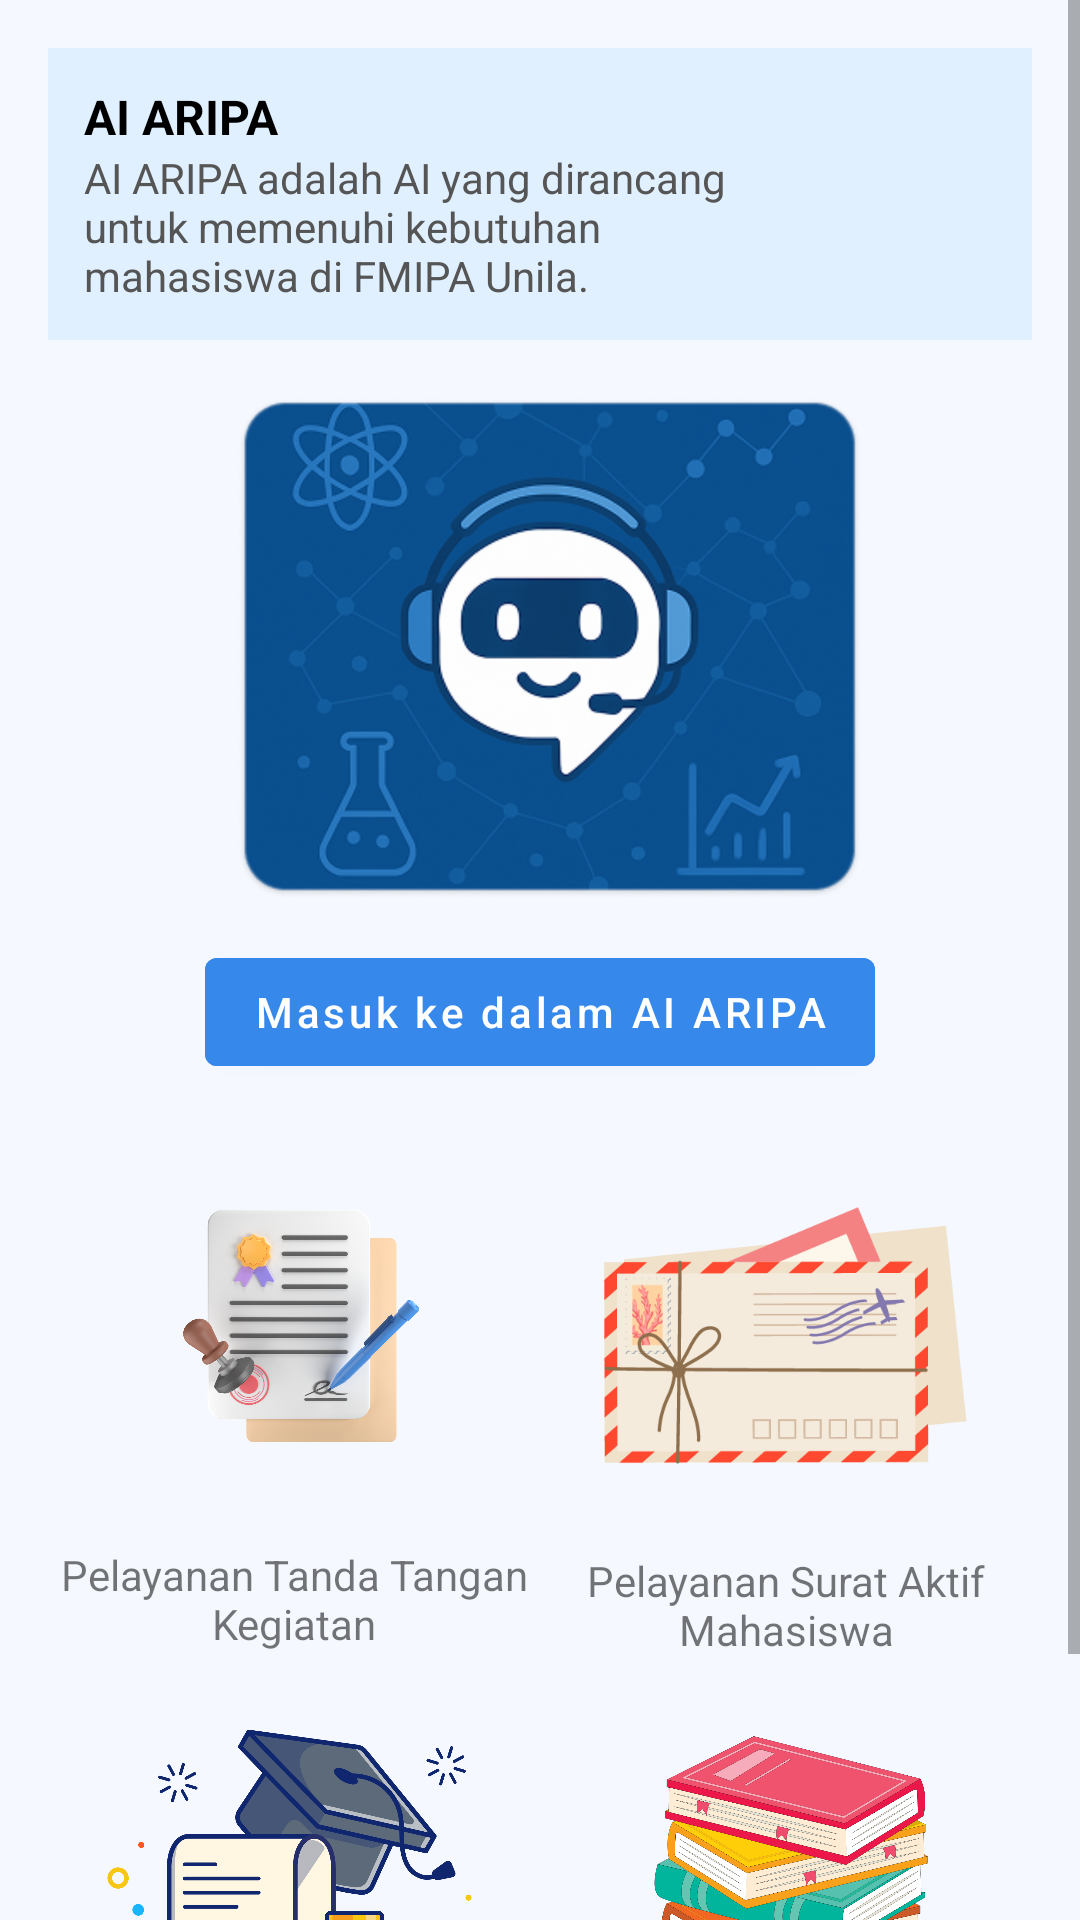

Write the Android layout XML for this screen, with the resource values it uses.
<!-- AndroidManifest.xml: application theme Theme.ARIPA -->
<!-- res/layout/fragment_home.xml -->
<?xml version="1.0" encoding="utf-8"?>
<ScrollView xmlns:android="http://schemas.android.com/apk/res/android"
    android:layout_width="match_parent"
    android:layout_height="match_parent"
    android:background="#F5F9FF">

    <LinearLayout
        android:layout_width="match_parent"
        android:layout_height="wrap_content"
        android:orientation="vertical"
        android:padding="16dp">

        <LinearLayout
            android:layout_width="match_parent"
            android:layout_height="wrap_content"
            android:orientation="horizontal"
            android:background="#E0F0FF"
            android:padding="12dp"
            android:layout_marginBottom="12dp"
            android:gravity="center_vertical">

            <LinearLayout
                android:layout_width="0dp"
                android:layout_height="wrap_content"
                android:layout_weight="1"
                android:orientation="vertical">

                <TextView
                    android:id="@+id/tv_judul"
                    android:layout_width="wrap_content"
                    android:layout_height="wrap_content"
                    android:text="AI ARIPA"
                    android:textStyle="bold"
                    android:textSize="16sp"
                    android:textColor="#000000" />

                <TextView
                    android:id="@+id/tv_deskripsi"
                    android:layout_width="wrap_content"
                    android:layout_height="wrap_content"
                    android:text="AI ARIPA adalah AI yang dirancang untuk memenuhi kebutuhan mahasiswa di FMIPA Unila."
                    android:textSize="14sp"
                    android:textColor="#555555" />
            </LinearLayout>

            <ImageView
                android:layout_width="60dp"
                android:layout_height="60dp"
                android:src="@drawable/logo"
                android:contentDescription="Logo Unila"
                android:layout_marginStart="8dp"/>
        </LinearLayout>

        <ImageView
            android:layout_width="match_parent"
            android:layout_height="180dp"
            android:src="@drawable/chtbot"
            android:scaleType="fitCenter"
            android:layout_marginBottom="8dp"/>

        <Button
            android:id="@+id/btn_masuk"
            android:layout_width="wrap_content"
            android:layout_height="wrap_content"
            android:text="Masuk ke dalam AI ARIPA"
            android:layout_gravity="center_horizontal"
            android:textAllCaps="false"
            android:backgroundTint="#3688EA"
            android:textColor="#FFFFFF"
            android:layout_marginBottom="16dp"/>

        <GridLayout
            android:layout_width="match_parent"
            android:layout_height="wrap_content"
            android:columnCount="2"
            android:rowCount="2"
            android:alignmentMode="alignMargins"
            android:columnOrderPreserved="false"
            android:useDefaultMargins="true">

            <LinearLayout
                android:layout_width="0dp"
                android:layout_height="wrap_content"
                android:orientation="vertical"
                android:layout_columnWeight="1"
                android:gravity="center_horizontal">

                <ImageView
                    android:layout_width="162dp"
                    android:layout_height="126dp"
                    android:contentDescription="Tanda Tangan Kegiatan"
                    android:src="@drawable/ttd" />

                <TextView
                    android:layout_width="wrap_content"
                    android:layout_height="wrap_content"
                    android:text="Pelayanan Tanda Tangan Kegiatan"
                    android:textAlignment="center"
                    android:textSize="14sp"
                    android:paddingTop="8dp" />
            </LinearLayout>

            <LinearLayout
                android:layout_width="0dp"
                android:layout_height="wrap_content"
                android:orientation="vertical"
                android:layout_columnWeight="1"
                android:gravity="center_horizontal">

                <ImageView
                    android:layout_width="161dp"
                    android:layout_height="128dp"
                    android:contentDescription="Surat Aktif"
                    android:src="@drawable/amplop" />

                <TextView
                    android:layout_width="wrap_content"
                    android:layout_height="wrap_content"
                    android:text="Pelayanan Surat Aktif Mahasiswa"
                    android:textAlignment="center"
                    android:textSize="14sp"
                    android:paddingTop="8dp" />
            </LinearLayout>

            <LinearLayout
                android:layout_width="0dp"
                android:layout_height="wrap_content"
                android:orientation="vertical"
                android:layout_columnWeight="1"
                android:gravity="center_horizontal">

                <ImageView
                    android:layout_width="162dp"
                    android:layout_height="119dp"
                    android:contentDescription="Beasiswa"
                    android:src="@drawable/wisuda" />

                <TextView
                    android:layout_width="wrap_content"
                    android:layout_height="wrap_content"
                    android:text="Pelayanan Urusan Beasiswa"
                    android:textAlignment="center"
                    android:textSize="14sp"
                    android:paddingTop="8dp" />
            </LinearLayout>

            <LinearLayout
                android:layout_width="0dp"
                android:layout_height="wrap_content"
                android:orientation="vertical"
                android:layout_columnWeight="1"
                android:gravity="center_horizontal">

                <ImageView
                    android:layout_width="157dp"
                    android:layout_height="119dp"
                    android:contentDescription="Tanda Tangan Transkrip"
                    android:src="@drawable/buku" />

                <TextView
                    android:layout_width="wrap_content"
                    android:layout_height="wrap_content"
                    android:text="Pelayanan Tanda Tangan Transkrip"
                    android:textAlignment="center"
                    android:textSize="14sp"
                    android:paddingTop="8dp" />
            </LinearLayout>
        </GridLayout>

    </LinearLayout>
</ScrollView>
<!-- resources referenced by this layout -->
<resources>
  <!-- drawable amplop: png bitmap (drawable, 229667 bytes) -->
  <!-- drawable buku: png bitmap (drawable, 371581 bytes) -->
  <!-- drawable chtbot: png bitmap (drawable, 889375 bytes) -->
  <!-- drawable ttd: png bitmap (drawable, 585944 bytes) -->
  <!-- drawable wisuda: png bitmap (drawable, 135636 bytes) -->
  <style name="Theme.ARIPA" parent="Theme.MaterialComponents.DayNight.DarkActionBar">
          <item name="colorPrimary">@color/purple_500</item>
          <item name="colorPrimaryVariant">@color/purple_700</item>
          <item name="colorOnPrimary">@color/white</item>
          <item name="colorSecondary">@color/teal_200</item>
          <item name="colorSecondaryVariant">@color/teal_700</item>
          <item name="colorOnSecondary">@color/black</item>
          <item name="android:statusBarColor" tools:targetApi="l">?attr/colorPrimaryVariant</item>
      </style>
  <color name="purple_500">#FF3399FF</color>
  <color name="purple_700">#FF3399FF</color>
  <color name="white">#FFFFFFFF</color>
  <color name="teal_200">#FF03DAC5</color>
  <color name="teal_700">#FF018786</color>
  <color name="black">#FF000000</color>
</resources>
